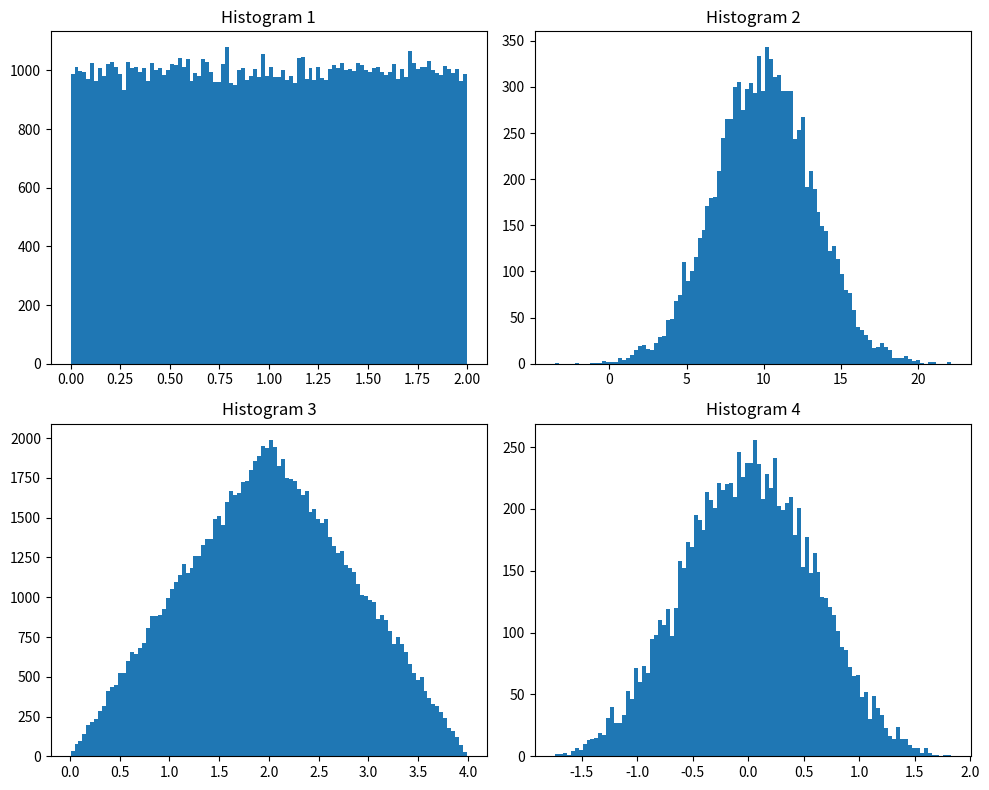

Reproduce this figure in Python.
import numpy as np
import matplotlib.pyplot as plt
# PART B – PROBLEM 2-Random

# Define impulse & step
def delta(n):
    return (n == 0).astype(int)
def step(n):
    return (n >= 0).astype(int)

# x₁(n) Uniform [0,2]
x1 = np.random.uniform(0,2,100000)

#x₂(n) Gaussian (mean=10, var=10)
x2 = np.random.normal(10,np.sqrt(10),10000)

#Sum of Adjacent Samples: x3(n)=x1(n)+x1(n−1)
x3 = x1[:-1] + x1[1:]

# Sum of Four Independent Uniform Variables
 
y = np.random.uniform(-0.5,0.5,(4,10000))
x4 = np.sum(y,axis=0)

#Plotting
plt.figure(figsize=(10,8))

data = [x1,x2,x3,x4]

for i in range(4):
    plt.subplot(2,2,i+1)
    plt.hist(data[i],bins=100)
    plt.title(f"Histogram {i+1}")

plt.tight_layout()
plt.show()

